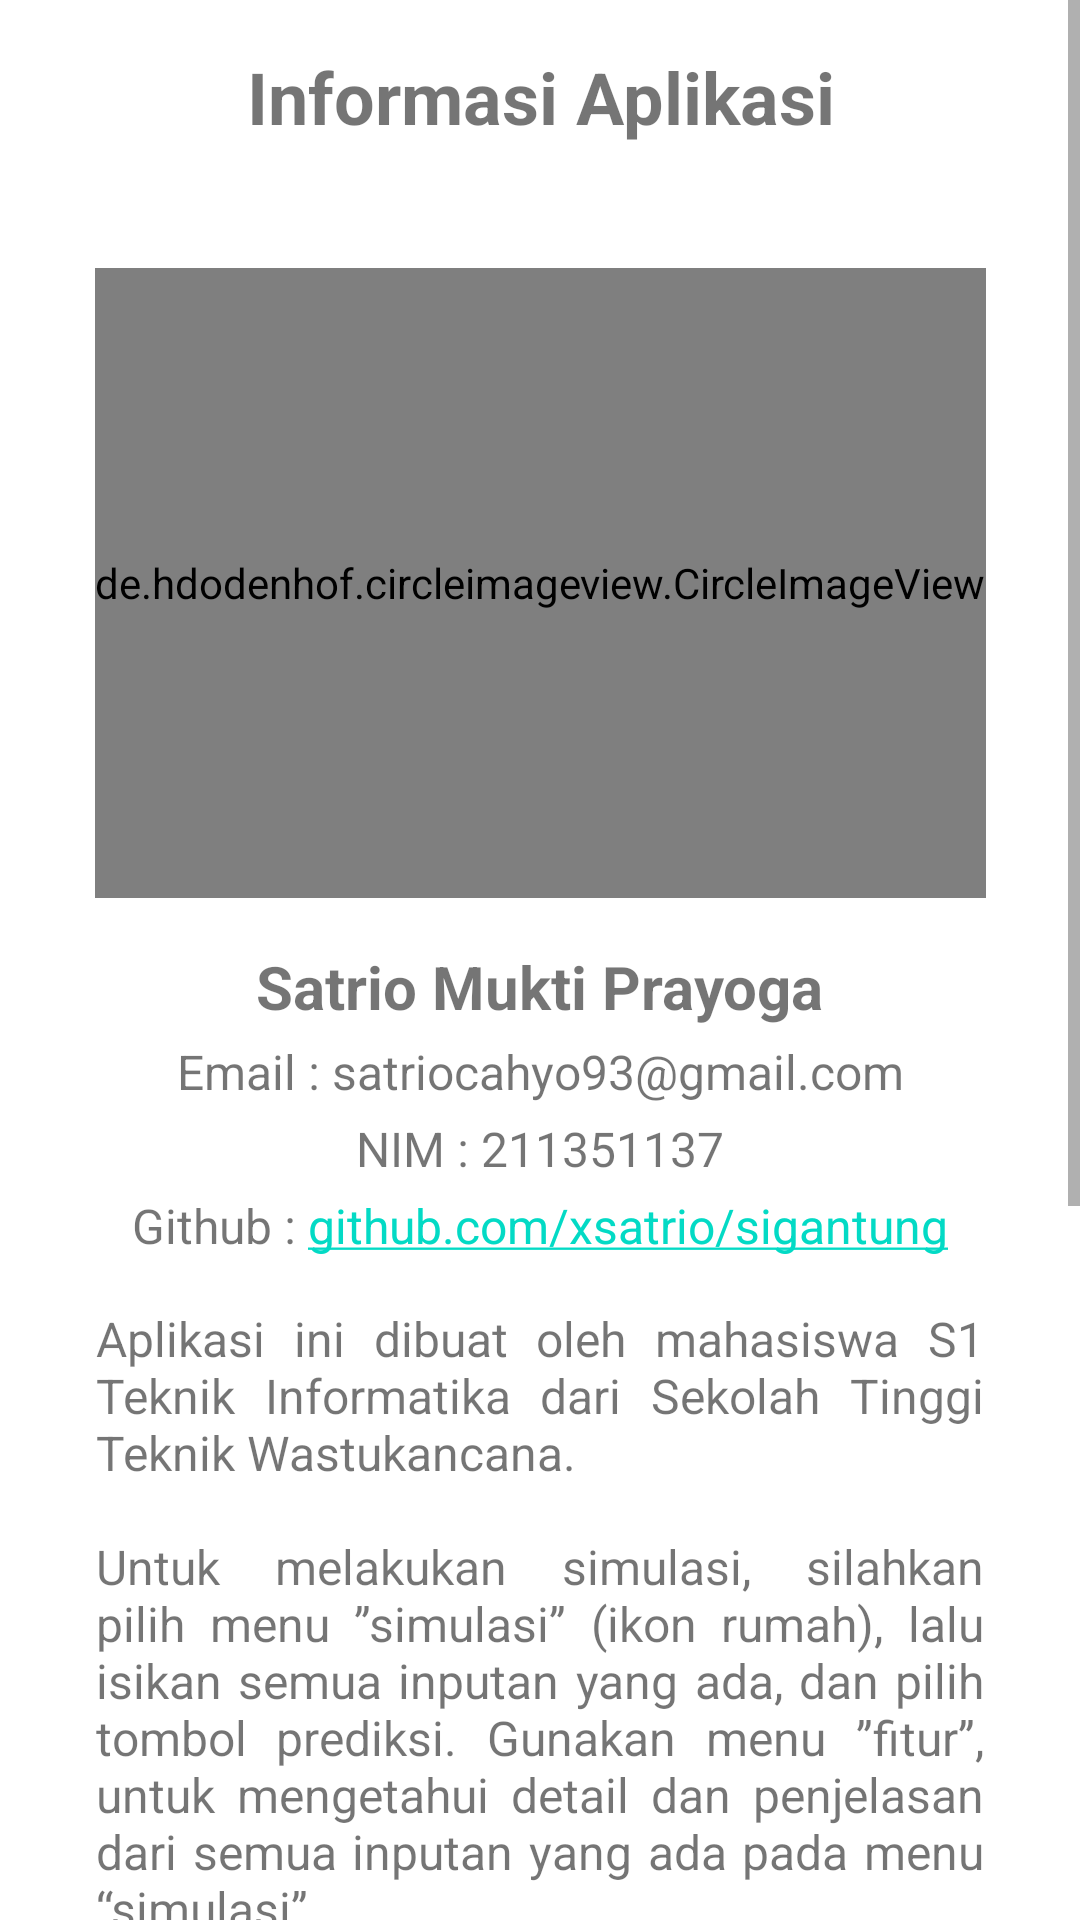

This screen was rendered from an Android layout file. Write that file and the resources it references.
<!-- AndroidManifest.xml: application theme Theme.SiGaNtung -->
<!-- res/layout/fragment_profil.xml -->
<?xml version="1.0" encoding="utf-8"?>
<ScrollView xmlns:android="http://schemas.android.com/apk/res/android"
    xmlns:app="http://schemas.android.com/apk/res-auto"
    xmlns:tools="http://schemas.android.com/tools"
    android:layout_width="match_parent"
    android:layout_height="match_parent"
    tools:context=".ui.profil.ProfilFragment" >

    <androidx.constraintlayout.widget.ConstraintLayout
        android:layout_width="match_parent"
        android:layout_height="wrap_content" >

        <TextView
            android:id="@+id/tvFitur"
            android:layout_width="match_parent"
            android:layout_height="wrap_content"
            android:text="@string/tvProfil"
            android:textStyle="bold"
            android:textSize="24sp"
            android:layout_margin="16dp"
            android:gravity="center"
            app:layout_constraintTop_toTopOf="parent"
            app:layout_constraintEnd_toEndOf="parent"
            app:layout_constraintStart_toStartOf="parent"
            />

        <View
            android:id="@+id/horizontalLine"
            android:layout_width="match_parent"
            android:layout_height="1dp"
            android:layout_marginTop="16dp"
            android:background="@color/gray"
            app:layout_constraintTop_toBottomOf="@id/tvFitur"
            app:layout_constraintStart_toStartOf="parent"
            app:layout_constraintEnd_toEndOf="parent" />

        <de.hdodenhof.circleimageview.CircleImageView
            android:id="@+id/imageView"
            android:layout_width="wrap_content"
            android:layout_height="210dp"
            android:layout_marginTop="25dp"
            android:scaleType="centerCrop"
            android:src="@drawable/fprofil"
            app:layout_constraintStart_toStartOf="parent"
            app:layout_constraintTop_toTopOf="@+id/horizontalLine"
            app:layout_constraintEnd_toEndOf="parent" />

        <TextView
            android:id="@+id/tvName"
            android:layout_width="wrap_content"
            android:layout_height="wrap_content"
            android:layout_marginTop="16dp"
            android:text="@string/myname"
            android:textSize="20sp"
            android:textStyle="bold"
            app:layout_constraintEnd_toEndOf="parent"
            app:layout_constraintStart_toStartOf="parent"
            app:layout_constraintTop_toBottomOf="@+id/imageView" />

        <TextView
            android:id="@+id/tvEmail"
            android:layout_width="wrap_content"
            android:layout_height="wrap_content"
            android:layout_marginTop="4dp"
            android:text="@string/myemail"
            android:textSize="16sp"
            app:layout_constraintEnd_toEndOf="parent"
            app:layout_constraintStart_toStartOf="parent"
            app:layout_constraintTop_toBottomOf="@+id/tvName" />

        <TextView
            android:id="@+id/tvNim"
            android:layout_width="wrap_content"
            android:layout_height="wrap_content"
            android:layout_marginTop="4dp"
            android:text="@string/mynim"
            android:textSize="16sp"
            app:layout_constraintEnd_toEndOf="parent"
            app:layout_constraintStart_toStartOf="parent"
            app:layout_constraintTop_toBottomOf="@+id/tvEmail" />

        <TextView
            android:id="@+id/textView3"
            android:layout_width="wrap_content"
            android:layout_height="wrap_content"
            android:layout_marginTop="4dp"
            android:text="@string/mygithub"
            android:textSize="16sp"
            android:autoLink="web"
            app:layout_constraintEnd_toEndOf="@+id/tvNim"
            app:layout_constraintStart_toStartOf="@+id/tvNim"
            app:layout_constraintTop_toBottomOf="@+id/tvNim" />

        <TextView
            android:id="@+id/tvDesc"
            android:layout_width="0dp"
            android:layout_height="wrap_content"
            android:layout_marginStart="32dp"
            android:layout_marginTop="16dp"
            android:layout_marginEnd="32dp"
            android:justificationMode="inter_word"
            android:text="@string/desc_profil"
            android:textSize="16sp"
            app:layout_constraintEnd_toEndOf="parent"
            app:layout_constraintStart_toStartOf="parent"
            app:layout_constraintTop_toBottomOf="@+id/textView3"
            tools:ignore="VisualLintLongText" />

        <ImageView
            android:id="@+id/imageView6"
            android:layout_width="match_parent"
            android:layout_height="wrap_content"
            android:layout_marginStart="32dp"
            android:layout_marginTop="32dp"
            android:layout_marginEnd="32dp"
            android:background="@drawable/border"
            android:backgroundTint="#ffcc00"
            android:backgroundTintMode="add"
            android:src="@android:drawable/ic_dialog_alert"
            app:layout_constraintEnd_toEndOf="@+id/textView2"
            app:layout_constraintStart_toStartOf="@+id/textView2"
            app:layout_constraintTop_toBottomOf="@+id/tvDesc" />

        <TextView
            android:id="@+id/textView2"
            android:layout_width="0dp"
            android:layout_height="wrap_content"
            android:layout_marginStart="32dp"
            android:layout_marginEnd="32dp"
            android:background="@drawable/border"
            android:justificationMode="inter_word"
            android:text="@string/desc_profil_warn"
            android:textSize="16sp"
            app:layout_constraintEnd_toEndOf="parent"
            app:layout_constraintStart_toStartOf="parent"
            app:layout_constraintTop_toBottomOf="@+id/imageView6"
            tools:ignore="VisualLintLongText" />

        <TextView
            android:id="@+id/tvDPrivacy"
            android:layout_width="0dp"
            android:layout_height="wrap_content"
            android:layout_marginStart="24dp"
            android:layout_marginTop="24dp"
            android:layout_marginEnd="24dp"
            android:justificationMode="inter_word"
            android:gravity="center_horizontal"
            android:text="@string/DPrivacy"
            android:textSize="16sp"
            app:layout_constraintEnd_toEndOf="parent"
            app:layout_constraintStart_toStartOf="parent"
            app:layout_constraintTop_toBottomOf="@+id/textView2" />

        <TextView
            android:id="@+id/tvLPrivacy"
            android:layout_width="0dp"
            android:layout_height="wrap_content"
            android:layout_marginStart="24dp"
            android:layout_marginEnd="24dp"
            android:layout_marginBottom="32dp"
            android:autoLink="web"
            android:gravity="center_horizontal"
            android:justificationMode="inter_word"
            android:text="@string/LPrivacy"
            android:textSize="16sp"
            app:layout_constraintBottom_toBottomOf="parent"
            app:layout_constraintEnd_toEndOf="parent"
            app:layout_constraintStart_toStartOf="parent"
            app:layout_constraintTop_toBottomOf="@+id/tvDPrivacy" />


    </androidx.constraintlayout.widget.ConstraintLayout>
</ScrollView>
<!-- resources referenced by this layout -->
<resources>
  <!-- drawable border (drawable) -->
  <shape xmlns:android="http://schemas.android.com/apk/res/android">
      <solid android:color="@android:color/transparent" />
      <stroke
          android:width="1dp"
          android:color="@color/gray" />
      <padding
          android:left="4dp"
          android:top="4dp"
          android:right="4dp"
          android:bottom="4dp" />
  </shape>
  <string name="DPrivacy">Privacy Policy :</string>
  <string name="LPrivacy">https://sites.google.com/view/sigantungapp/</string>
  <string name="desc_profil">Aplikasi ini dibuat oleh mahasiswa S1 Teknik Informatika dari Sekolah Tinggi Teknik Wastukancana. \n\nUntuk melakukan simulasi, silahkan pilih menu \”simulasi\” (ikon rumah), lalu isikan semua inputan yang ada, dan pilih tombol prediksi. Gunakan menu \”fitur\”, untuk mengetahui detail dan penjelasan dari semua inputan yang ada pada menu \“simulasi\”.</string>
  <string name="desc_profil_warn">Aplikasi ini hanya untuk simulasi atau referensi saja, dan tidak bisa menggantikan peran dokter sepenuhnya. \n\nJika ingin mengetahui tentang kesehatan anda lebih lanjut, silahkan hubungi dan konsultasikan dengan dokter yang berkaitan dengan penyakit jantung.</string>
  <string name="myemail">Email : satriocahyo93@gmail.com</string>
  <string name="mygithub">Github : github.com/xsatrio/sigantung</string>
  <string name="myname">Satrio Mukti Prayoga</string>
  <string name="mynim">NIM : 211351137</string>
  <string name="tvProfil">Informasi Aplikasi</string>
  <style name="Theme.SiGaNtung" parent="Theme.MaterialComponents.DayNight.NoActionBar">
          <item name="colorPrimary">#fc6c8c</item>
          <item name="colorPrimaryVariant">@color/purple_700</item>
          <item name="colorOnPrimary">@color/black</item>
  
          <item name="colorSecondary">@color/teal_200</item>
          <item name="colorSecondaryVariant">@color/teal_700</item>
          <item name="colorOnSecondary">@color/black</item>
  
          <item name="android:statusBarColor">#8C8C8C</item>
      </style>
  <!-- not gathered from this repository: default colours our renderer supplied (Android Studio template values) -->
  <color name="purple_700">#FF3700B3</color>
  <color name="teal_200">#FF03DAC5</color>
  <color name="teal_700">#FF018786</color>
  <color name="black">#FF000000</color>
</resources>
